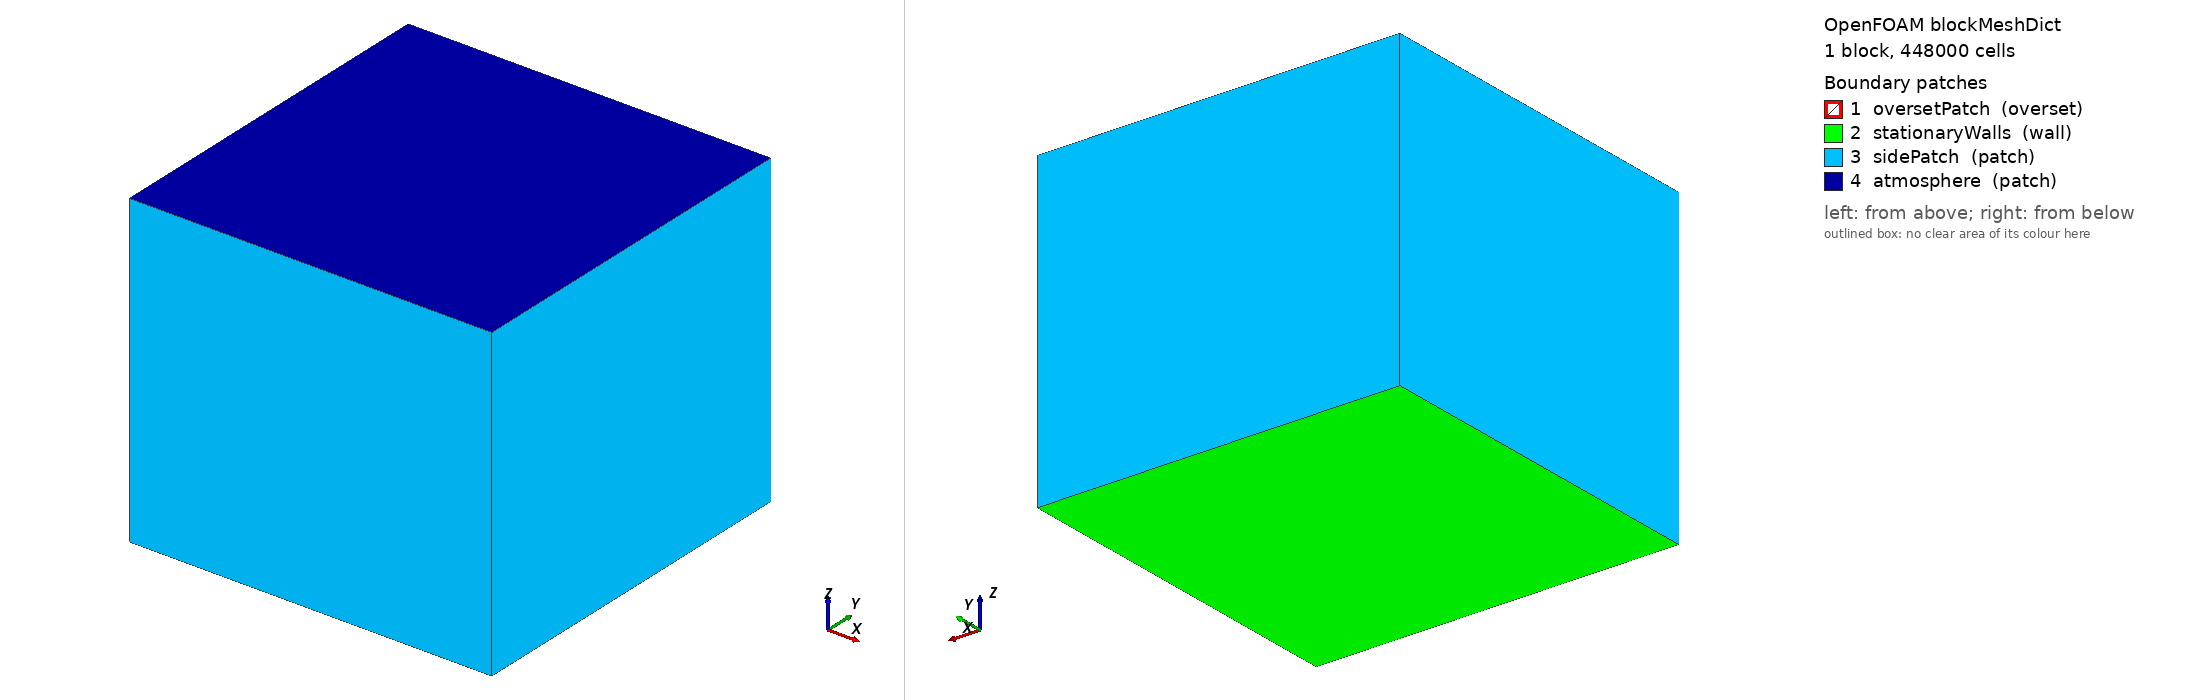

OpenFOAM case: the mesh blockMesh builds from blockMeshDict, 1 block(s), 448000 cells. Boundary patches (legend numbers): 1 oversetPatch (overset), 2 stationaryWalls (wall), 3 sidePatch (patch), 4 atmosphere (patch). Left view from above one corner, right view from below the opposite corner. Boundary conditions: 8 field file(s) under 0/ or 0.orig/; 4 of 4 drawn patches have an entry in a shipped field file.

=== system/blockMeshDict ===
/*--------------------------------*- C++ -*----------------------------------*\
| =========                 |                                                 |
| \\      /  F ield         | OpenFOAM: The Open Source CFD Toolbox           |
|  \\    /   O peration     | Version:  v2406                                 |
|   \\  /    A nd           | Website:  www.openfoam.com                      |
|    \\/     M anipulation  |                                                 |
\*---------------------------------------------------------------------------*/
FoamFile
{
    version     2.0;
    format      ascii;
    class       dictionary;
    object      blockMeshDict;
}
// * * * * * * * * * * * * * * * * * * * * * * * * * * * * * * * * * * * * * //

scale   1;

vertices
(
    (-0.2  -0.2 -0.2)
    (1.2   -0.2 -0.2)
    (1.2    1.2 -0.2)
    (-0.2   1.2 -0.2)
    (-0.2  -0.2 1)
    (1.2   -0.2 1)
    (1.2    1.2 1)
    (-0.2   1.2 1)
);

blocks
(
    hex (0 1 2 3 4 5 6 7) (80 80 70) simpleGrading (1 1 1)
);

edges
(
);

boundary
(
    // Dummy patch to trigger overset interpolation before any other bcs
    oversetPatch
    {
        type overset;
        faces ();
    }
    stationaryWalls
    {
        type wall;
        faces
        (
            (0 3 2 1)
        );
    }
    sidePatch
    {
        type patch;
        faces
        (
            (2 6 5 1)
            (1 5 4 0)
            (3 7 6 2)
            (0 4 7 3)
        );
    }
    atmosphere
    {
        type patch;
        faces
        (
            (4 5 6 7)
        );
    }
);

mergePatchPairs
(
);


// ************************************************************************* //


=== system/controlDict ===
/*--------------------------------*- C++ -*----------------------------------*\
| =========                 |                                                 |
| \\      /  F ield         | OpenFOAM: The Open Source CFD Toolbox           |
|  \\    /   O peration     | Version:  v2406                                 |
|   \\  /    A nd           | Website:  www.openfoam.com                      |
|    \\/     M anipulation  |                                                 |
\*---------------------------------------------------------------------------*/
FoamFile
{
    version     2.0;
    format      ascii;
    class       dictionary;
    object      controlDict;
}
// * * * * * * * * * * * * * * * * * * * * * * * * * * * * * * * * * * * * * //

libs            (overset fvMotionSolvers);

DebugSwitches
{
    cellVolumeWeight        0;
    drivenLinearMotion      0;
}

application     overInterDyMFoam;

startFrom       startTime;

startTime       0;

stopAt          endTime;

endTime         5;

deltaT          0.0005;

writeControl    adjustable;

writeInterval   0.05;

purgeWrite      0;

writeFormat     ascii;

writePrecision  12;

writeCompression off;

timeFormat      general;

timePrecision   6;

runTimeModifiable yes;

adjustTimeStep  yes;

maxCo           5.0;

maxAlphaCo      2.0;

maxDeltaT       0.1;


// ************************************************************************* //


=== 0.orig/U ===
/*--------------------------------*- C++ -*----------------------------------*\
| =========                 |                                                 |
| \\      /  F ield         | OpenFOAM: The Open Source CFD Toolbox           |
|  \\    /   O peration     | Version:  v2406                                 |
|   \\  /    A nd           | Website:  www.openfoam.com                      |
|    \\/     M anipulation  |                                                 |
\*---------------------------------------------------------------------------*/
FoamFile
{
    version     2.0;
    format      ascii;
    class       volVectorField;
    object      U;
}
// * * * * * * * * * * * * * * * * * * * * * * * * * * * * * * * * * * * * * //

dimensions      [0 1 -1 0 0 0 0];

internalField   uniform (0 0 0);

boundaryField
{
    #includeEtc "caseDicts/setConstraintTypes"

    oversetPatch
    {
        type            overset;
    }

    overset
    {
        patchType       overset;
        type            zeroGradient;
    }

    stationaryWalls
    {
        type            pressureInletOutletVelocity;
        value           uniform (0 0 0);
    }

    sidePatch
    {
        type            pressureInletOutletVelocity;
        value           uniform (0 0 0);
    }

    atmosphere
    {
        type            pressureInletOutletVelocity;
        value           uniform (0 0 0);
    }

    floatingObject
    {
        type            movingWallVelocity;
        value           uniform (0 0 0);
    }
}


// ************************************************************************* //


=== 0.orig/alpha.water ===
/*--------------------------------*- C++ -*----------------------------------*\
| =========                 |                                                 |
| \\      /  F ield         | OpenFOAM: The Open Source CFD Toolbox           |
|  \\    /   O peration     | Version:  v2406                                 |
|   \\  /    A nd           | Website:  www.openfoam.com                      |
|    \\/     M anipulation  |                                                 |
\*---------------------------------------------------------------------------*/
FoamFile
{
    version     2.0;
    format      ascii;
    class       volScalarField;
    object      alpha.water;
}
// * * * * * * * * * * * * * * * * * * * * * * * * * * * * * * * * * * * * * //

dimensions      [0 0 0 0 0 0 0];

internalField   uniform 0;

boundaryField
{
    #includeEtc "caseDicts/setConstraintTypes"

    oversetPatch
    {
        type            overset;
    }

    sides
    {
        type            overset;
    }

    stationaryWalls
    {
        type            variableHeightFlowRate;
        lowerBound      0;
        upperBound      1;
        value           uniform 0;
    }

    atmosphere
    {
        type            inletOutlet;
        inletValue      uniform 0;
        value           uniform 0;
    }

    floatingObject
    {
//         type            variableHeightFlowRate;
//         lowerBound      0;
//         upperBound      1;
//         value           uniform 0;
        type            zeroGradient;
    }

    sidePatch
    {
        type            variableHeightFlowRate;
        lowerBound      0;
        upperBound      1;
        value           uniform 0;
    }
}


// ************************************************************************* //


=== 0.orig/epsilon ===
/*--------------------------------*- C++ -*----------------------------------*\
| =========                 |                                                 |
| \\      /  F ield         | OpenFOAM: The Open Source CFD Toolbox           |
|  \\    /   O peration     | Version:  v2506                                 |
|   \\  /    A nd           | Website:  www.openfoam.com                      |
|    \\/     M anipulation  |                                                 |
\*---------------------------------------------------------------------------*/
FoamFile
{
    version     2.0;
    format      ascii;
    class       volScalarField;
    object      epsilon;
}
// * * * * * * * * * * * * * * * * * * * * * * * * * * * * * * * * * * * * * //

dimensions      [0 2 -3 0 0 0 0];

internalField   uniform 0.1;

boundaryField
{
    #includeEtc "caseDicts/setConstraintTypes"

    stationaryWalls
    {
        type            inletOutlet;
        inletValue      uniform 0.1;
        value           uniform 0.1;
    }

    "(atmosphere|sidePatch)"
    {
        type            inletOutlet;
        inletValue      uniform 0.1;
        value           uniform 0.1;
    }

    floatingObject
    {
        type            epsilonWallFunction;
        value           uniform 0.1;
    }

    overset
    {
        type            overset;
    }

    oversetPatch
    {
        type            overset;
    }
}


// ************************************************************************* //


=== 0.orig/k ===
/*--------------------------------*- C++ -*----------------------------------*\
| =========                 |                                                 |
| \\      /  F ield         | OpenFOAM: The Open Source CFD Toolbox           |
|  \\    /   O peration     | Version:  v2506                                 |
|   \\  /    A nd           | Website:  www.openfoam.com                      |
|    \\/     M anipulation  |                                                 |
\*---------------------------------------------------------------------------*/
FoamFile
{
    version     2.0;
    format      ascii;
    class       volScalarField;
    object      k;
}
// * * * * * * * * * * * * * * * * * * * * * * * * * * * * * * * * * * * * * //

dimensions      [0 2 -2 0 0 0 0];

internalField   uniform 0.01;

boundaryField
{
    #includeEtc "caseDicts/setConstraintTypes"

    stationaryWalls
    {
        type            inletOutlet;
        inletValue      uniform 0.01;
        value           uniform 0.01;
    }

    "(atmosphere|sidePatch)"
    {
        type            inletOutlet;
        inletValue      uniform 0.01;
        value           uniform 0.01;
    }

    floatingObject
    {
        type            kqRWallFunction;
        value           uniform 0.01;
    }

    overset
    {
        type            overset;
    }

    oversetPatch
    {
        type            overset;
    }
}


// ************************************************************************* //


=== 0.orig/nut ===
/*--------------------------------*- C++ -*----------------------------------*\
| =========                 |                                                 |
| \\      /  F ield         | OpenFOAM: The Open Source CFD Toolbox           |
|  \\    /   O peration     | Version:  v2406                                 |
|   \\  /    A nd           | Website:  www.openfoam.com                      |
|    \\/     M anipulation  |                                                 |
\*---------------------------------------------------------------------------*/
FoamFile
{
    version     2.0;
    format      ascii;
    class       volScalarField;
    object      nut;
}
// * * * * * * * * * * * * * * * * * * * * * * * * * * * * * * * * * * * * * //

dimensions      [0 2 -1 0 0 0 0];

internalField   uniform 0;

boundaryField
{
    #includeEtc "caseDicts/setConstraintTypes"

    stationaryWalls
    {
        type            calculated;
        value           uniform 0;
    }

    "(atmosphere|sidePatch)"
    {
        type            calculated;
        value           uniform 0;
    }

    floatingObject
    {
        type            nutkWallFunction;
        value           uniform 0;
    }

    overset
    {
        patchType       overset;
        type            zeroGradient;
    }

    oversetPatch
    {
        type            overset;
    }
}


// ************************************************************************* //


=== 0.orig/p_rgh ===
/*--------------------------------*- C++ -*----------------------------------*\
| =========                 |                                                 |
| \\      /  F ield         | OpenFOAM: The Open Source CFD Toolbox           |
|  \\    /   O peration     | Version:  v2406                                 |
|   \\  /    A nd           | Website:  www.openfoam.com                      |
|    \\/     M anipulation  |                                                 |
\*---------------------------------------------------------------------------*/
FoamFile
{
    version     2.0;
    format      ascii;
    class       volScalarField;
    object      p_rgh;
}
// * * * * * * * * * * * * * * * * * * * * * * * * * * * * * * * * * * * * * //

dimensions      [1 -1 -2 0 0 0 0];

internalField   uniform 0;

boundaryField
{
    oversetPatch
    {
        type            overset;
    }

    "(stationaryWalls|sidePatch)"
    {
        type            fixedFluxPressure;
    }

    atmosphere
    {
        type            totalPressure;
        p0              uniform 0;
        U               U;
        phi             phi;
        rho             rho;
        psi             none;
        gamma           1;
        value           uniform 0;
    }

    floatingObject
    {
        type            fixedFluxPressure;
    }

    overset
    {
        patchType       overset;
        type            overset;
    }
}


// ************************************************************************* //


=== 0.orig/pointDisplacement ===
/*--------------------------------*- C++ -*----------------------------------*\
| =========                 |                                                 |
| \\      /  F ield         | OpenFOAM: The Open Source CFD Toolbox           |
|  \\    /   O peration     | Version:  v2506                                 |
|   \\  /    A nd           | Website:  www.openfoam.com                      |
|    \\/     M anipulation  |                                                 |
\*---------------------------------------------------------------------------*/
FoamFile
{
    version     2.0;
    format      ascii;
    class       pointVectorField;
    object      pointDisplacement;
}
// * * * * * * * * * * * * * * * * * * * * * * * * * * * * * * * * * * * * * //

dimensions      [0 1 0 0 0 0 0];

internalField   uniform (0 0 0);

boundaryField
{
    #includeEtc "caseDicts/setConstraintTypes"

    stationaryWalls
    {
        type            calculated;
        value           uniform (0 0 0);
    }

    "(atmosphere|sidePatch)"
    {
        type            calculated;
        value           uniform (0 0 0);
    }

    floatingObject
    {
        type            calculated;
        value           uniform (0 0 0);
    }

    oversetPatch
    {
        patchType       overset;
        type            zeroGradient;
    }

    sides
    {
        patchType       overset;
        type            zeroGradient;
    }
}


// ************************************************************************* //


=== 0.orig/zoneID ===
/*--------------------------------*- C++ -*----------------------------------*\
| =========                 |                                                 |
| \\      /  F ield         | OpenFOAM: The Open Source CFD Toolbox           |
|  \\    /   O peration     | Version:  v2406                                 |
|   \\  /    A nd           | Website:  www.openfoam.com                      |
|    \\/     M anipulation  |                                                 |
\*---------------------------------------------------------------------------*/
FoamFile
{
    version     2.0;
    format      ascii;
    class       volScalarField;
    object      zoneID;
}
// * * * * * * * * * * * * * * * * * * * * * * * * * * * * * * * * * * * * * //

dimensions      [0 0 0 0 0 0 0];

internalField   uniform 0;

boundaryField
{
    #includeEtc "caseDicts/setConstraintTypes"

    "(stationaryWalls|sidePatch)"
    {
        type            zeroGradient;
    }

    atmosphere
    {
        type            zeroGradient;
    }

    floatingObject
    {
        type            zeroGradient;
    }

    oversetPatch
    {
        patchType       overset;
        type            zeroGradient;
    }

    sides
    {
        patchType       overset;
        type            zeroGradient;
    }
}


// ************************************************************************* //
